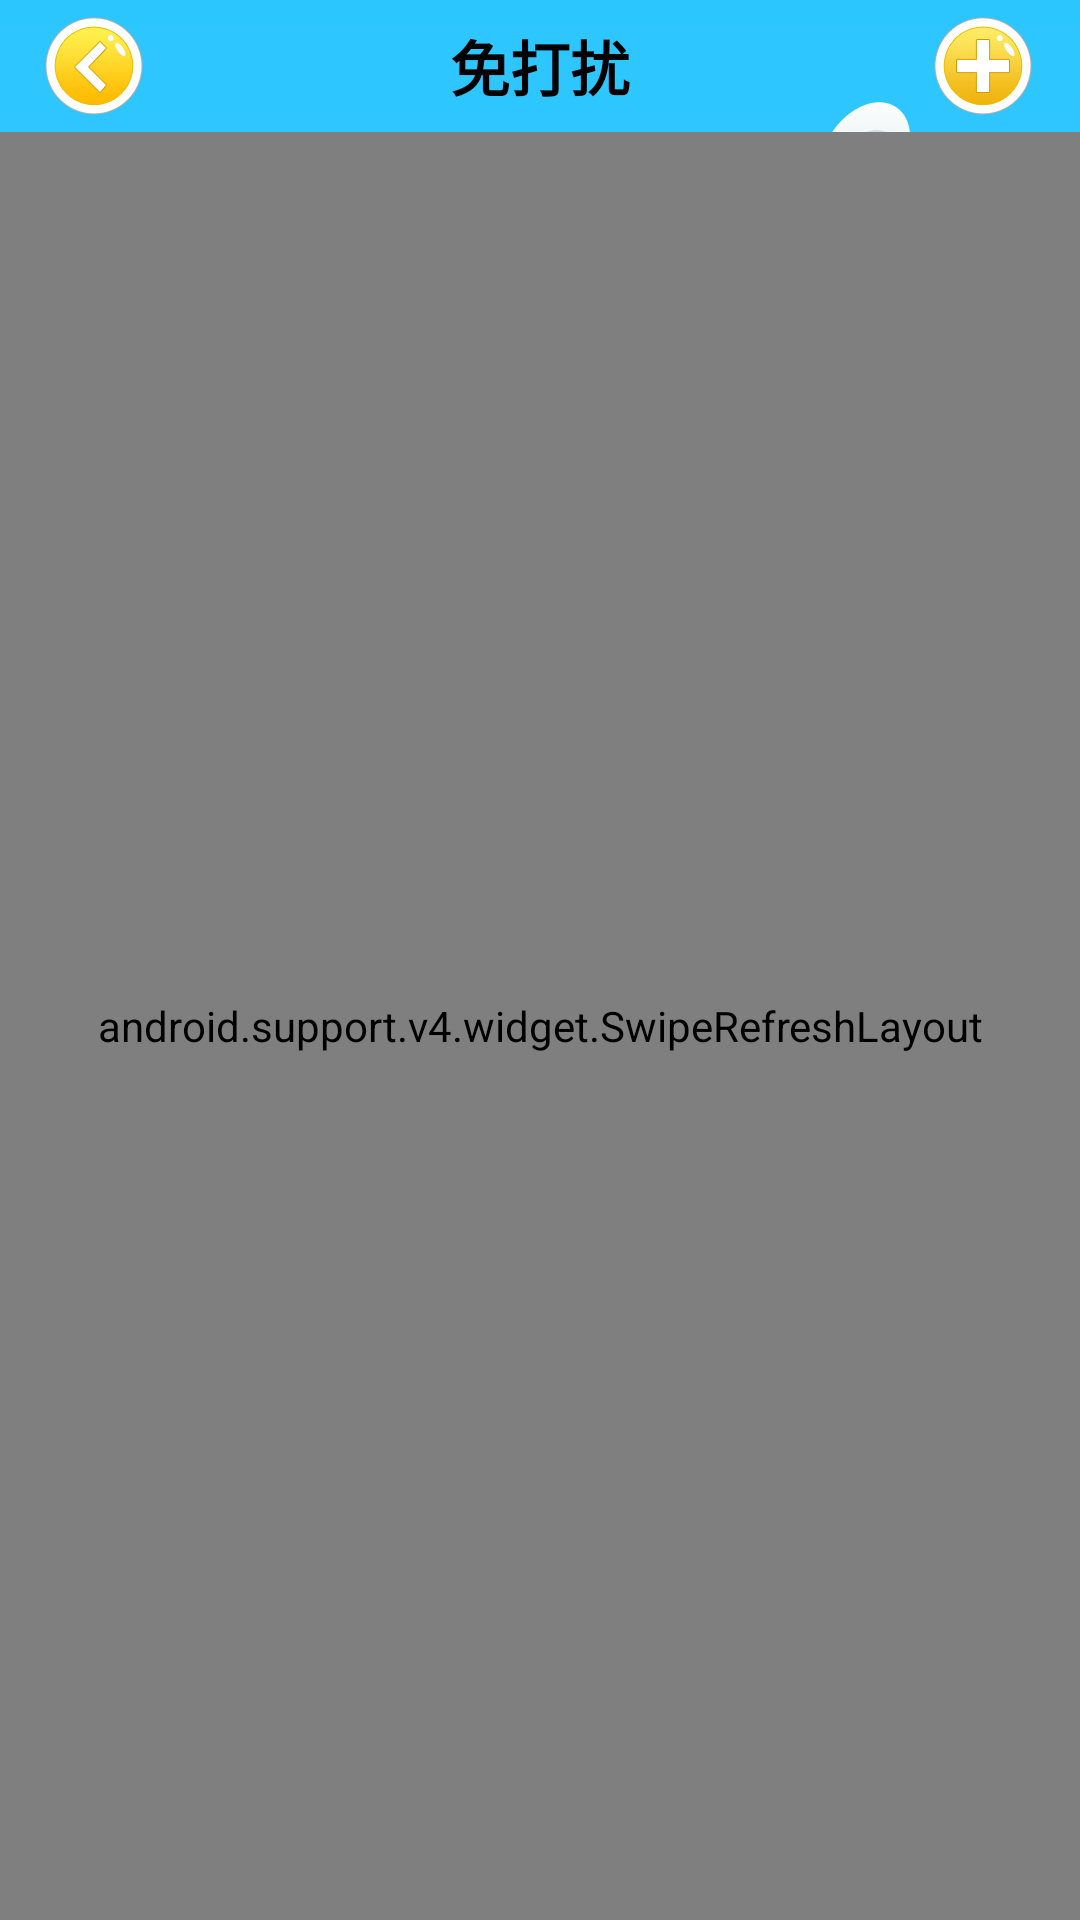

Produce the Android XML layout that renders to this screen, including the resource entries it uses.
<!-- AndroidManifest.xml: application theme AppTheme -->
<!-- res/layout/activity_disturb.xml -->
<?xml version="1.0" encoding="utf-8"?>
<LinearLayout xmlns:android="http://schemas.android.com/apk/res/android"
    xmlns:tools="http://schemas.android.com/tools"
    android:layout_width="match_parent"
    android:layout_height="match_parent"
    android:orientation="vertical"
    android:background="@mipmap/bg_cloud"
    tools:context=".features.manager.disturb.DisturbActivity">
    <FrameLayout
        android:layout_width="match_parent"
        android:background="#00ffffff"
        android:layout_height="@dimen/bar_height"
        android:elevation="5dp">
        <ImageView
            android:id="@+id/iv_back"
            android:layout_width="wrap_content"
            android:layout_height="wrap_content"
            android:layout_gravity="center_vertical"
            android:src="@drawable/selector_back"
            android:padding="5dp"
            android:layout_marginStart="10dp"/>
        <TextView
            android:id="@+id/tv_title"
            android:layout_gravity="center"
            android:layout_width="wrap_content"
            android:layout_height="wrap_content"
            android:textSize="@dimen/tv_large"
            android:text="免打扰"
            android:textColor="@color/black"
            android:textStyle="bold" />

        <ImageView
            android:id="@+id/iv_add_disturb"
            android:layout_width="wrap_content"
            android:layout_gravity="end|center_vertical"
            android:layout_marginEnd="16dp"
            android:layout_height="wrap_content"
            android:src="@drawable/selector_add_device"/>
    </FrameLayout>

    <android.support.v4.widget.SwipeRefreshLayout
        android:layout_width="match_parent"
        android:layout_height="match_parent">

        <android.support.v7.widget.RecyclerView
            android:id="@+id/recyclerView"
            android:layout_width="match_parent"
            android:layout_height="match_parent"
            android:layout_marginTop="40dp"
            android:layout_weight="1" />

    </android.support.v4.widget.SwipeRefreshLayout>

</LinearLayout>
<!-- resources referenced by this layout -->
<resources>
  <color name="black">#ff000000</color>
  <dimen name="bar_height">44dp</dimen>
  <dimen name="tv_large">20sp</dimen>
  <!-- drawable selector_add_device (drawable) -->
  <?xml version="1.0" encoding="utf-8"?>
  <selector xmlns:android="http://schemas.android.com/apk/res/android">
  
      <item android:drawable="@mipmap/ic_add_device" android:state_pressed="false"/>
      <item android:drawable="@mipmap/ic_add_device_pressed" android:state_pressed="true"/>
  
  
  
      <item android:drawable="@mipmap/ic_add_device"/>
  
  
  
  </selector>
  <!-- drawable selector_back (drawable) -->
  <?xml version="1.0" encoding="utf-8"?>
  <selector xmlns:android="http://schemas.android.com/apk/res/android">
  
      <item android:drawable="@mipmap/btn_back" android:state_pressed="false"/>
      <item android:drawable="@mipmap/btn_back_pressed" android:state_pressed="true"/>
  
  
  
      <item android:drawable="@mipmap/btn_back"/>
  
  
  
  </selector>
  <!-- mipmap bg_cloud: png bitmap (mipmap-xxhdpi, 17539 bytes) -->
  <style name="AppTheme" parent="Theme.AppCompat.Light.NoActionBar">
          
          <item name="colorPrimary">@color/colorPrimary</item>
          <item name="colorPrimaryDark">@color/colorPrimaryDark</item>
          <item name="colorAccent">@color/colorAccent</item>
          
          <item name="colorControlNormal">@android:color/white</item>
          
          <item name="actionMenuTextColor">@android:color/white</item>
      </style>
  <color name="colorPrimary">#2dc6ff</color>
  <color name="colorPrimaryDark">#2dc6ff</color>//状态栏
  <color name="colorAccent">#2dc6ff</color>
</resources>
